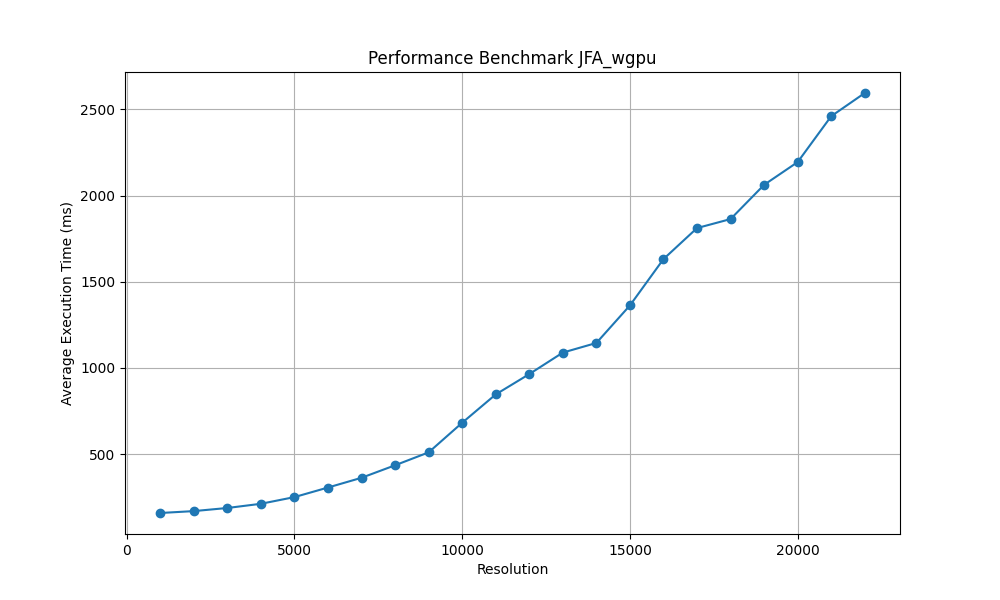

Data behind this chart, as committed beside it:
Data kept on the GPU after each iteratio…
python benchmark.py --min_res 1000 --max…
03.02.2025 7:10pm
Resolution, Average Time (ms)
1000, 158.1
2000, 169.1
3000, 187.1
4000, 211.5
5000, 250.3
6000, 305.9
7000, 362.4
8000, 435
9000, 509.9
10000, 681.7
11000, 846.2
12000, 964.2
13000, 1089
14000, 1145
15000, 1363
16000, 1632
17000, 1812
18000, 1864
19000, 2063
20000, 2195
21000, 2461
22000, 2595
